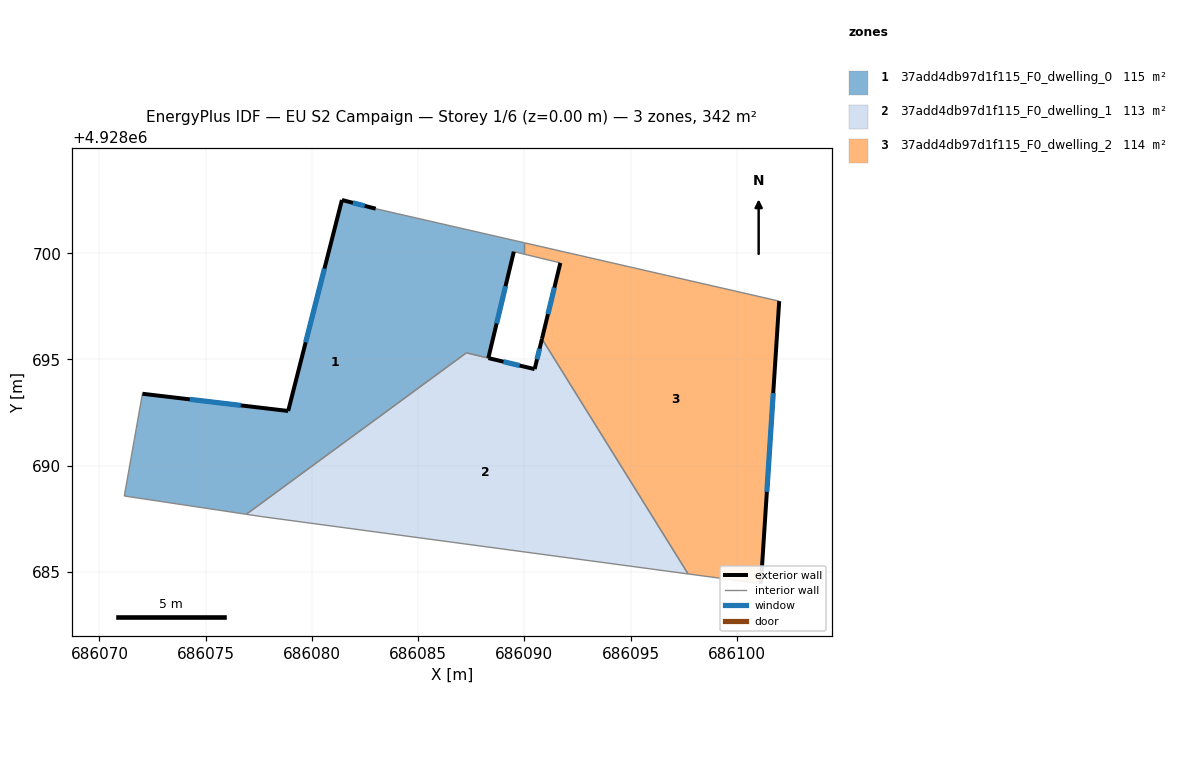
=== STOREY PLAN SPEC (per zone: floor XY polygon, exterior-wall plan segments, windows/doors) ===
zone 1: 37add4db97d1f115_F0_dwelling_0  (114.5 m²)
  floor: (686089.99, 4928700.49) (686089.99, 4928699.96) (686089.50, 4928700.07) (686088.30, 4928695.07) (686087.27, 4928695.31) (686076.91, 4928687.71) (686071.17, 4928688.57) (686072.02, 4928693.38) (686078.88, 4928692.58) (686081.41, 4928702.50) (686083.00, 4928702.09)
  exterior wall: (686088.30, 4928695.07) – (686089.50, 4928700.07)  [5.2 m]
    window: (686088.69, 4928696.69) – (686089.11, 4928698.45)  [1.9 m²]
  exterior wall: (686078.88, 4928692.58) – (686072.02, 4928693.38)  [6.9 m]
    window: (686076.65, 4928692.84) – (686074.25, 4928693.12)  [2.5 m²]
  exterior wall: (686081.41, 4928702.50) – (686078.88, 4928692.58)  [10.2 m]
    window: (686080.59, 4928699.28) – (686079.70, 4928695.80)  [3.8 m²]
  exterior wall: (686083.00, 4928702.09) – (686081.41, 4928702.50)  [1.6 m]
    window: (686082.48, 4928702.23) – (686081.93, 4928702.37)  [0.6 m²]
  interior walls: 7
zone 2: 37add4db97d1f115_F0_dwelling_1  (113.2 m²)
  floor: (686090.83, 4928695.97) (686097.70, 4928684.91) (686077.62, 4928687.61) (686076.91, 4928687.71) (686087.26, 4928695.31) (686088.30, 4928695.07) (686090.48, 4928694.54)
  exterior wall: (686090.48, 4928694.54) – (686088.31, 4928695.06)  [2.2 m]
    window: (686089.77, 4928694.71) – (686089.01, 4928694.90)  [0.8 m²]
  exterior wall: (686090.83, 4928695.97) – (686090.48, 4928694.54)  [1.5 m]
    window: (686090.71, 4928695.51) – (686090.59, 4928695.01)  [0.5 m²]
  interior walls: 5
zone 3: 37add4db97d1f115_F0_dwelling_2  (113.9 m²)
  floor: (686101.99, 4928697.74) (686101.13, 4928684.45) (686097.70, 4928684.91) (686090.83, 4928695.97) (686091.69, 4928699.54) (686089.99, 4928699.96) (686089.99, 4928700.49)
  exterior wall: (686091.69, 4928699.54) – (686090.83, 4928695.97)  [3.7 m]
    window: (686091.41, 4928698.38) – (686091.11, 4928697.13)  [1.3 m²]
  exterior wall: (686101.13, 4928684.45) – (686101.99, 4928697.74)  [13.3 m]
    window: (686101.41, 4928688.77) – (686101.71, 4928693.42)  [4.9 m²]
  interior walls: 5

=== DERIVED (storey summary) ===
Building: EU S2 Campaign
Storey: 1 of 6  (floor level z = 0.00 m)
Storey gross floor area: 341.6 m²
Zones on this storey: 3
  - 37add4db97d1f115_F0_dwelling_0: floor 114.5 m²; exterior wall 23.9 m (71.8 m²); 4 window(s) 8.8 m²; WWR 12.2%
  - 37add4db97d1f115_F0_dwelling_1: floor 113.2 m²; exterior wall 3.7 m (11.1 m²); 2 window(s) 1.4 m²; WWR 12.2%
  - 37add4db97d1f115_F0_dwelling_2: floor 113.9 m²; exterior wall 17.0 m (51.0 m²); 2 window(s) 6.2 m²; WWR 12.2%
Zone adjacency (shared interzone walls):
  - 37add4db97d1f115_F0_dwelling_0 ↔ 37add4db97d1f115_F0_dwelling_1
  - 37add4db97d1f115_F0_dwelling_0 ↔ 37add4db97d1f115_F0_dwelling_2
  - 37add4db97d1f115_F0_dwelling_1 ↔ 37add4db97d1f115_F0_dwelling_2